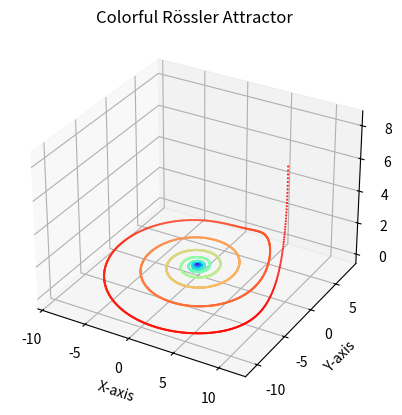

Generate this figure with matplotlib:
import numpy as np
from scipy.integrate import solve_ivp
import matplotlib.pyplot as plt
from mpl_toolkits.mplot3d import Axes3D

def rossler_attractor(t, xyz, a, b, c):
    x, y, z = xyz
    dxdt = -y - z
    dydt = x + a * y
    dzdt = b + z * (x - c)
    return [dxdt, dydt, dzdt]

def simulate_rossler_attractor(a, b, c, initial_conditions, t_span=(0, 50), num_points=10000):
    t_eval = np.linspace(t_span[0], t_span[1], num_points)

    sol = solve_ivp(
        rossler_attractor,
        t_span,
        initial_conditions,
        args=(a, b, c),
        t_eval=t_eval
    )

    return sol.t, sol.y

def plot_rossler_attractor(t, xyz):
    fig = plt.figure()
    ax = fig.add_subplot(111, projection='3d')

    # Create a rainbow color map
    colors = plt.cm.rainbow(np.linspace(0, 1, len(t)))

    # Plot the Rössler attractor with rainbow colors
    ax.scatter(xyz[0], xyz[1], xyz[2], c=colors, marker='.', s=1)

    ax.set_xlabel('X-axis')
    ax.set_ylabel('Y-axis')
    ax.set_zlabel('Z-axis')
    ax.set_title('Colorful Rössler Attractor')
    plt.show()

if __name__ == "__main__":
    # Set parameters for the Rössler attractor
    a = 0.2
    b = 0.2
    c = 5.7

    # Set initial conditions
    initial_conditions = [0.1, 0.0, 0.0]

    # Simulate Rössler attractor
    t, xyz = simulate_rossler_attractor(a, b, c, initial_conditions)

    # Plot Rössler attractor
    plot_rossler_attractor(t, xyz)
